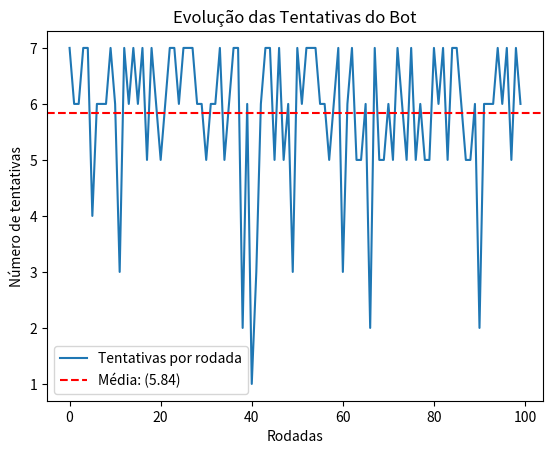

Source code (Python):
import random 
import matplotlib.pyplot as plt 

def jogo_adivinhacao():
    numero_secreto = random.randint(1, 100)
    tentativas = 0 
    acertou = False 

    limite_inferior = 1
    limite_superior = 100

    while not acertou:
        chute = (limite_inferior + limite_superior) // 2
        tentativas += 1

        if chute == numero_secreto:
            acertou = True
        elif chute < numero_secreto:
            limite_inferior = chute + 1
        else:
            limite_superior = chute - 1
    
    return tentativas 

resultados = []

for i in range(100):
    tentativas = jogo_adivinhacao()
    resultados.append(tentativas)

media = sum(resultados) / len(resultados)
melhor = min(resultados)
pior = max(resultados)

print(f"Média de tentativas: {media:.2f}")
print(f"Melhor caso (menos tentativas): {melhor}")
print(f"Pior caso (mais tentativas): {pior}")

plt.plot(resultados, label='Tentativas por rodada')
plt.axhline(y=media, color='r', linestyle='--', label=f'Média: ({media:.2f})')
plt.title('Evolução das Tentativas do Bot')
plt.xlabel('Rodadas')
plt.ylabel('Número de tentativas')
plt.legend()
plt.show()